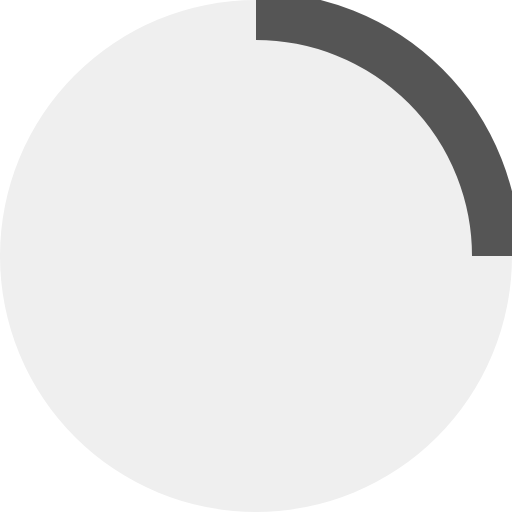
t = 0.00 s
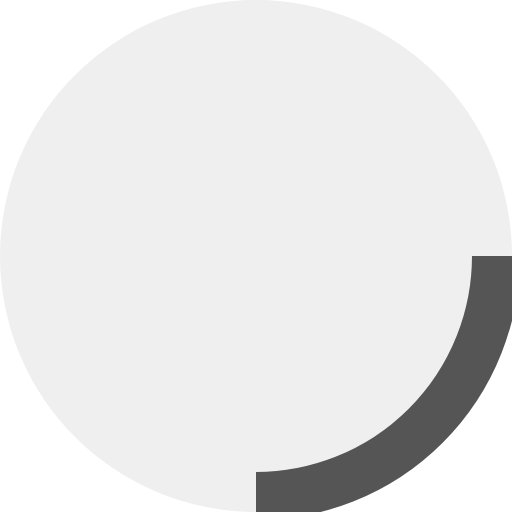
t = 0.25 s
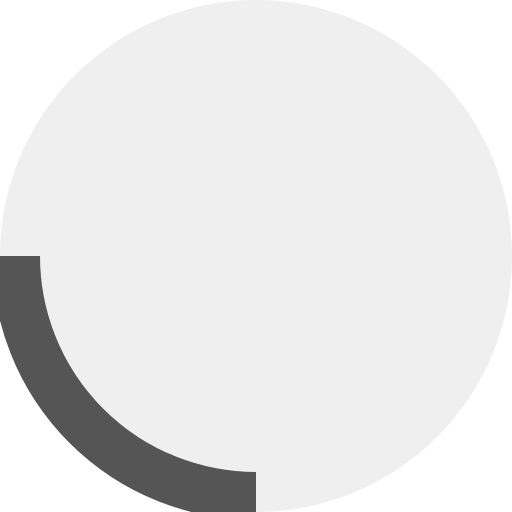
t = 0.50 s
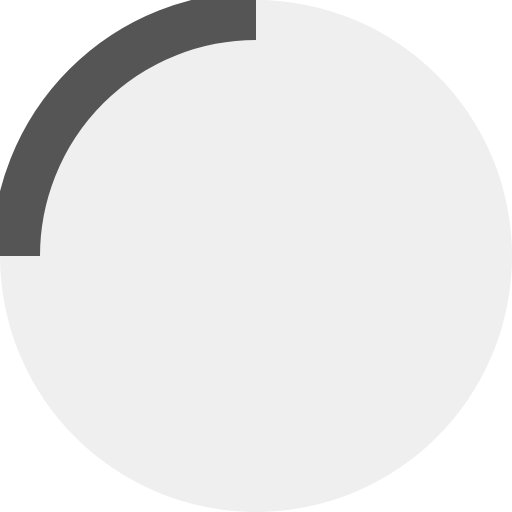
t = 0.75 s

The animated SVG that drew these frames (rendered in a browser with its animation timeline set to each time). Animation: 1 SMIL element (animateTransform=1); one cycle of 1.00 s, repeats indefinitely.

<?xml version="1.0" ?><svg viewBox="0 0 64 64" xmlns="http://www.w3.org/2000/svg"><title/>
<g>
  <animateTransform attributeName="transform" type="rotate" from="0 32 32" to="360 32 32" dur="1s" repeatCount="indefinite"/>
  <circle cx="32" cy="32" r="32" fill="#efefef"/>
  <path d="M 62 32 A 30 30 0 0 0 32 2"
    style="stroke: #555; stroke-width:6; fill:none;"/>
</g></svg>
